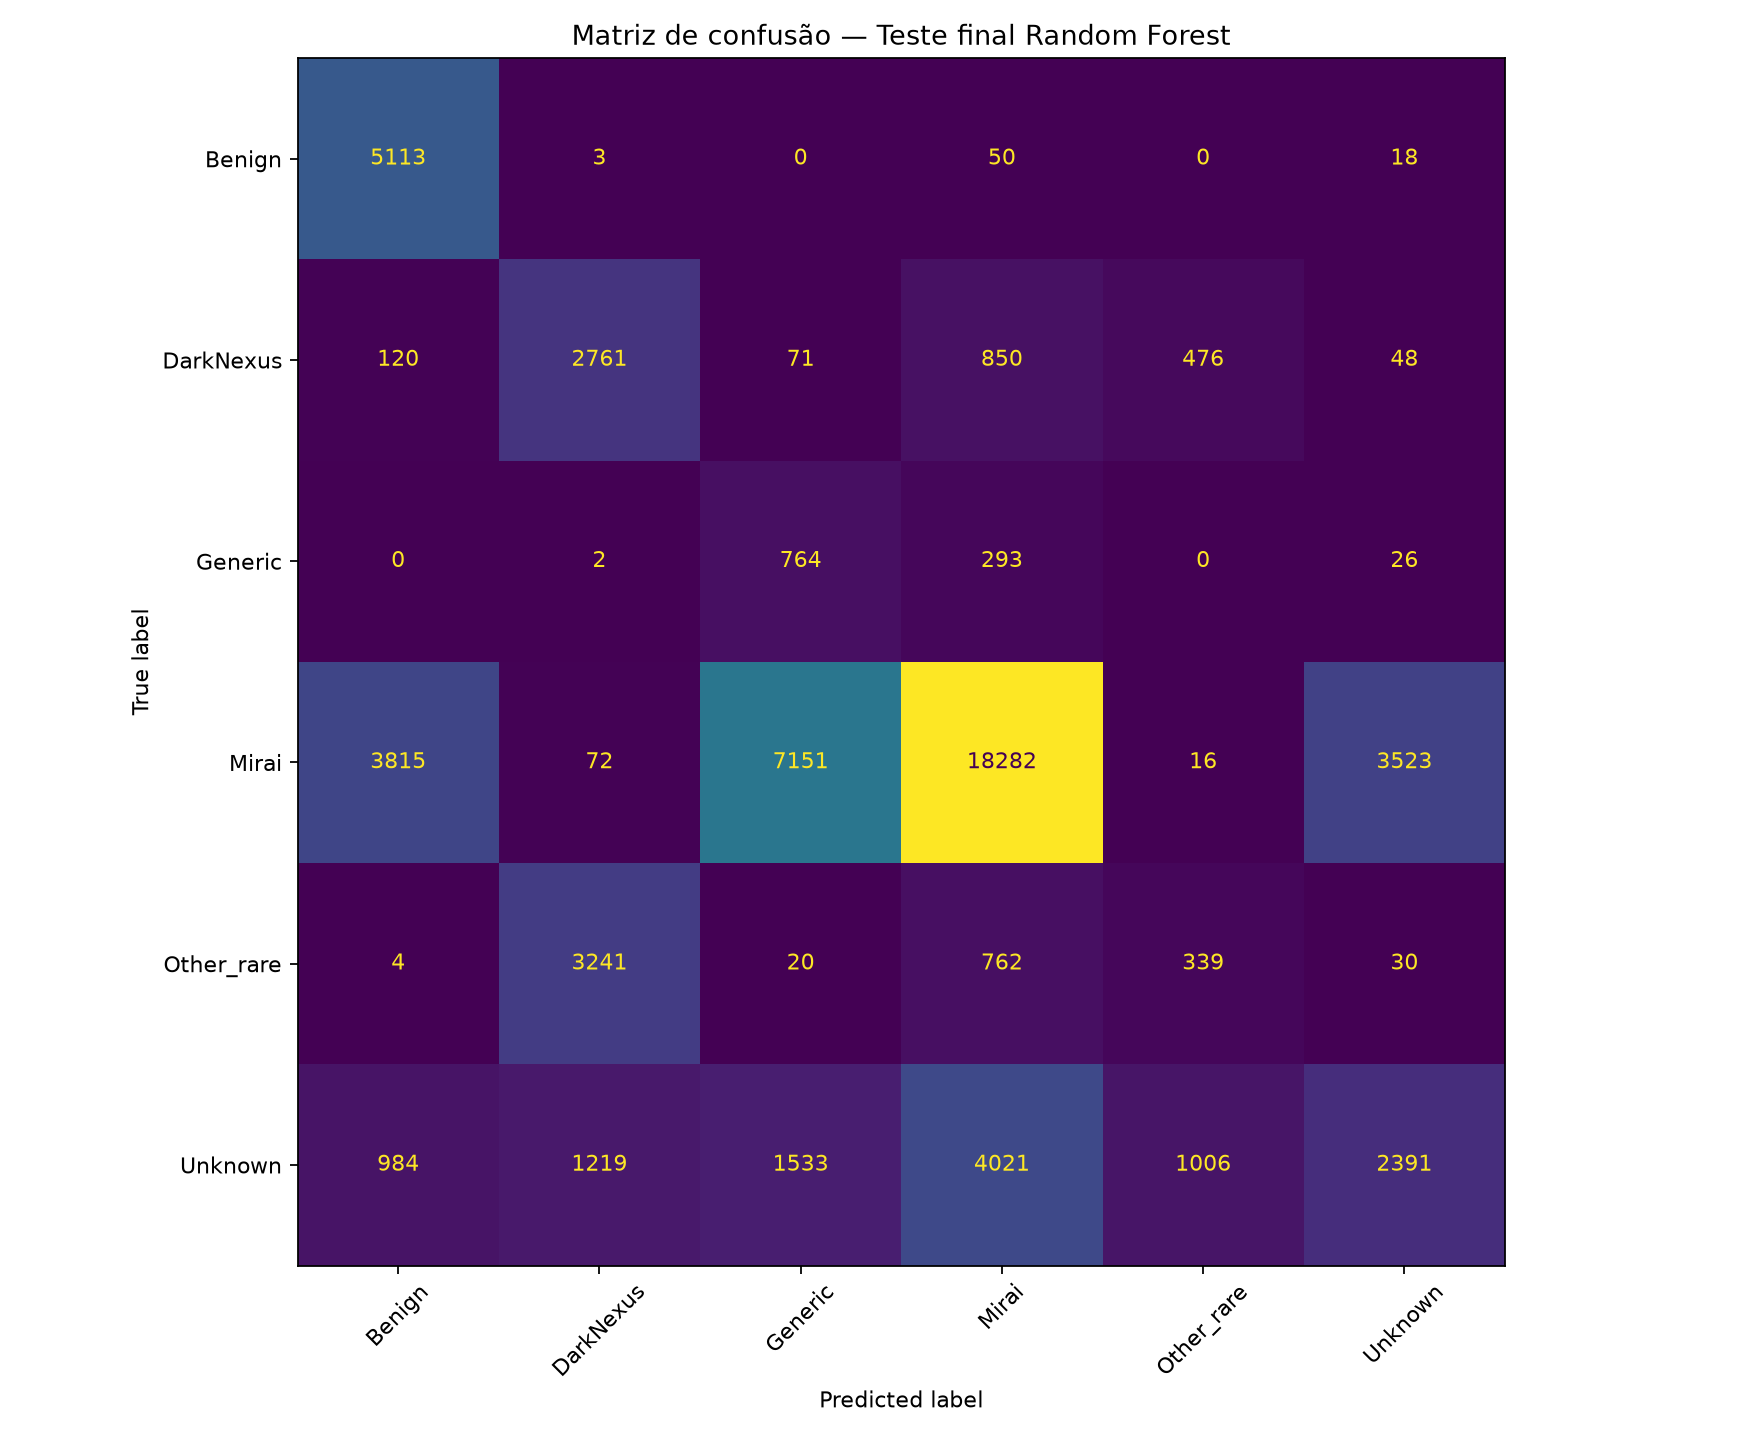

Data behind this chart, as committed beside it:
classe_real, Benign, DarkNexus, Generic, Mirai, Other_rare, Unknown
Benign, 5113, 3, 0, 50, 0, 18
DarkNexus, 120, 2761, 71, 850, 476, 48
Generic, 0, 2, 764, 293, 0, 26
Mirai, 3815, 72, 7151, 18282, 16, 3523
Other_rare, 4, 3241, 20, 762, 339, 30
Unknown, 984, 1219, 1533, 4021, 1006, 2391
